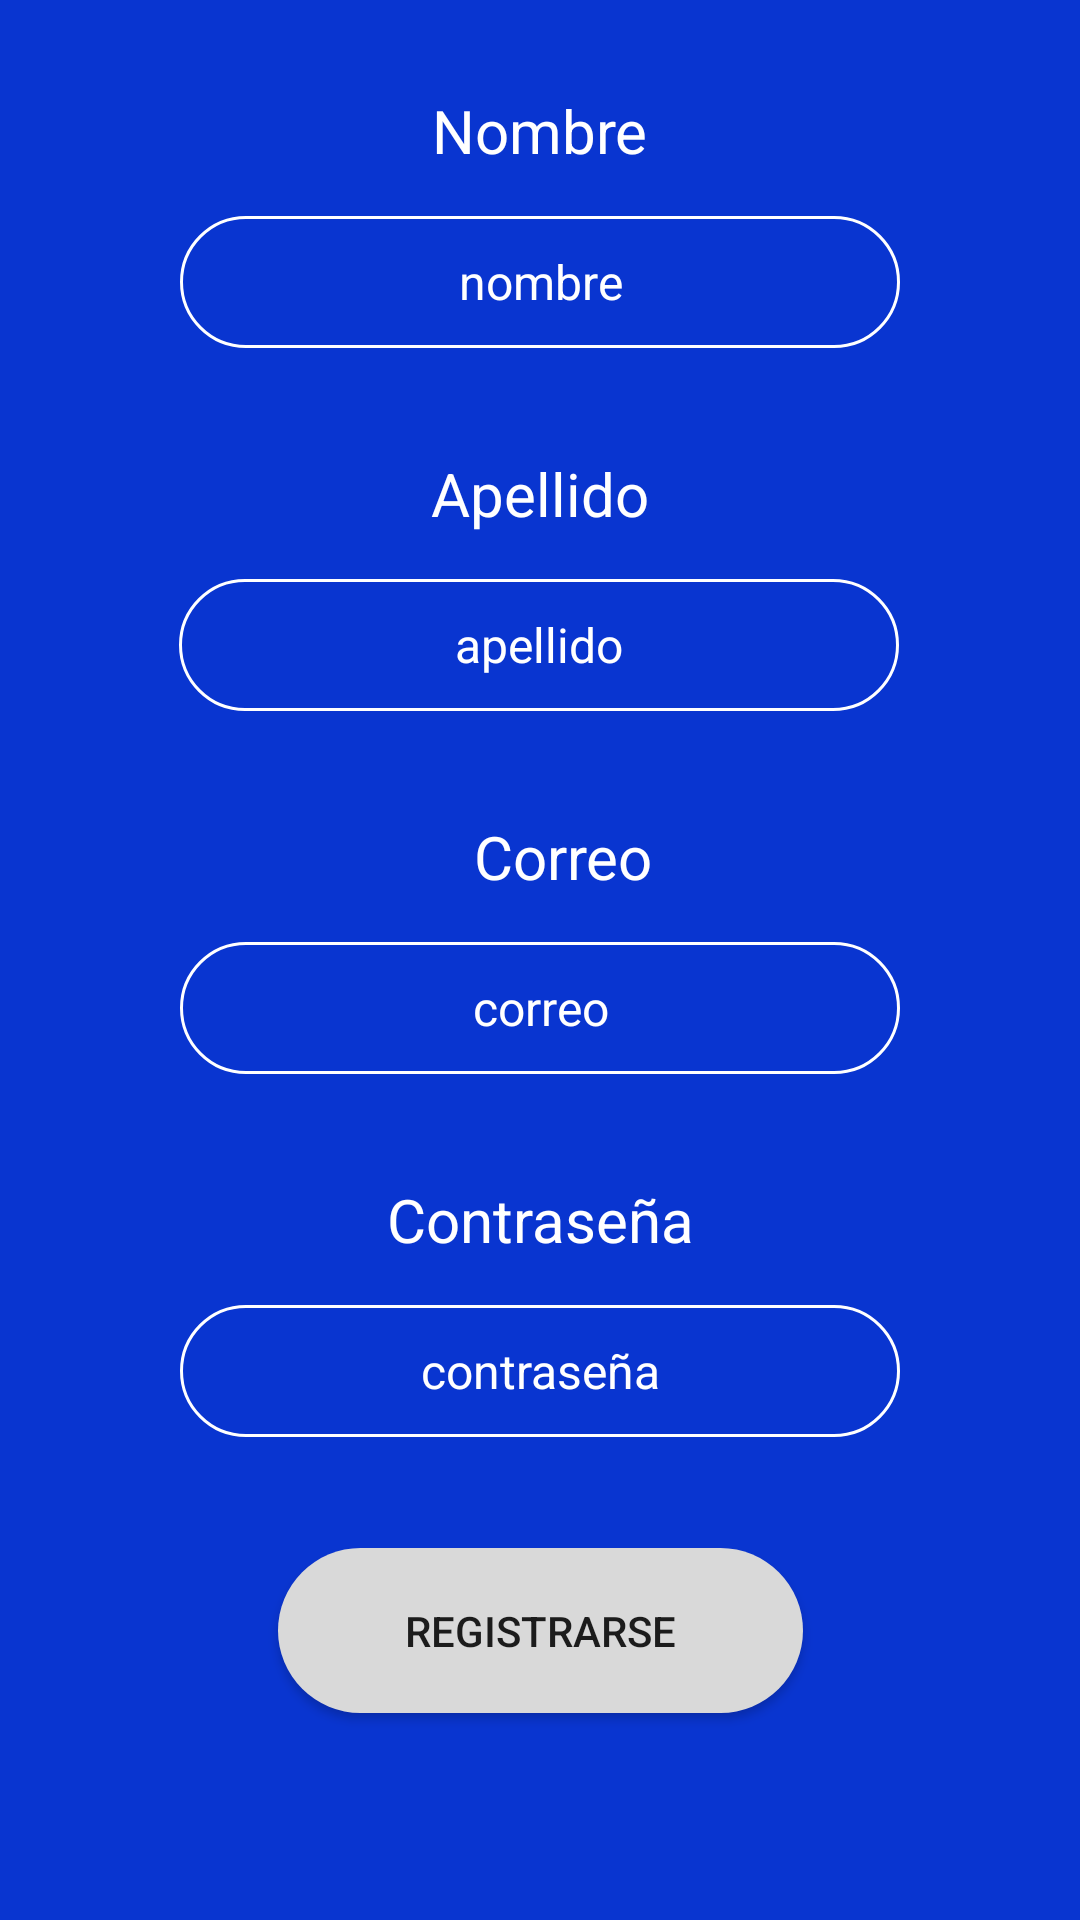

This screen was rendered from an Android layout file. Write that file and the resources it references.
<!-- AndroidManifest.xml: application theme Theme.Vacancia -->
<!-- res/layout/registro.xml -->
<?xml version="1.0" encoding="utf-8"?>
<androidx.constraintlayout.widget.ConstraintLayout xmlns:android="http://schemas.android.com/apk/res/android"
    xmlns:tools="http://schemas.android.com/tools"
    xmlns:app="http://schemas.android.com/apk/res-auto"
    android:layout_width="match_parent"
    android:layout_height="match_parent"
    tools:context=".Registro"
    android:background="#0935D0">

    <TextView
        android:id="@+id/regNombre"
        android:layout_width="wrap_content"
        android:layout_height="wrap_content"
        android:layout_marginTop="30dp"
        android:text="Nombre"
        android:textSize="20dp"
        android:textColor="#FFFFFF"
        app:layout_constraintEnd_toEndOf="parent"
        app:layout_constraintStart_toStartOf="parent"
        app:layout_constraintTop_toTopOf="parent" />


    <EditText
        android:id="@+id/editRegNombre"
        android:layout_width="240dp"
        android:layout_height="44dp"
        android:layout_marginTop="15dp"
        android:textAlignment="center"
        android:hint="nombre"
        android:textSize="16dp"
        android:textColor="#FFFFFF"
        android:textColorHint="#FFFFFF"
        android:background="@drawable/button_blue"
        app:layout_constraintEnd_toEndOf="parent"
        app:layout_constraintStart_toStartOf="parent"
        app:layout_constraintTop_toBottomOf="@+id/regNombre" />

    <TextView
        android:id="@+id/textRegApellido"
        android:layout_width="wrap_content"
        android:layout_height="wrap_content"
        android:layout_marginTop="35dp"
        android:text="Apellido"
        android:textSize="20dp"
        android:textColor="#FFFFFF"
        app:layout_constraintEnd_toEndOf="parent"
        app:layout_constraintStart_toStartOf="parent"
        app:layout_constraintTop_toBottomOf="@+id/editRegNombre" />

    <EditText
        android:id="@+id/editRegApellido"
        android:layout_width="240dp"
        android:layout_height="44dp"
        android:layout_marginTop="15dp"
        android:textAlignment="center"
        android:hint="apellido"
        android:textSize="16dp"
        android:textColor="#FFFFFF"
        android:textColorHint="#FFFFFF"
        android:background="@drawable/button_blue"
        app:layout_constraintEnd_toEndOf="parent"
        app:layout_constraintHorizontal_bias="0.498"
        app:layout_constraintStart_toStartOf="parent"
        app:layout_constraintTop_toBottomOf="@+id/textRegApellido" />

    <TextView
        android:id="@+id/textView7"
        android:layout_width="wrap_content"
        android:layout_height="wrap_content"
        android:layout_marginTop="35dp"
        android:text="Correo"
        android:textSize="20dp"
        android:textColor="#FFFFFF"
        app:layout_constraintEnd_toEndOf="parent"
        app:layout_constraintHorizontal_bias="0.526"
        app:layout_constraintStart_toStartOf="parent"
        app:layout_constraintTop_toBottomOf="@+id/editRegApellido" />

    <EditText
        android:id="@+id/editRegCorreo"
        android:layout_width="240dp"
        android:layout_height="44dp"
        android:layout_marginTop="15dp"
        android:ems="10"
        android:textAlignment="center"
        android:hint="correo"
        android:textSize="16dp"
        android:textColor="#FFFFFF"
        android:textColorHint="#FFFFFF"
        android:background="@drawable/button_blue"
        android:inputType="textEmailAddress"
        app:layout_constraintEnd_toEndOf="parent"
        app:layout_constraintStart_toStartOf="parent"
        app:layout_constraintTop_toBottomOf="@+id/textView7" />

    <TextView
        android:id="@+id/textView8"
        android:layout_width="wrap_content"
        android:layout_height="wrap_content"
        android:layout_marginTop="35dp"
        android:text="Contraseña"
        android:textSize="20dp"
        android:textColor="#FFFFFF"
        app:layout_constraintEnd_toEndOf="parent"
        app:layout_constraintStart_toStartOf="parent"
        app:layout_constraintTop_toBottomOf="@+id/editRegCorreo" />

    <EditText
        android:id="@+id/editRegContrasena"
        android:layout_width="240dp"
        android:layout_height="44dp"
        android:layout_marginTop="15dp"
        android:ems="10"
        android:textAlignment="center"
        android:hint="contraseña"
        android:textSize="16dp"
        android:textColor="#FFFFFF"
        android:textColorHint="#FFFFFF"
        android:background="@drawable/button_blue"
        android:inputType="textPassword"
        app:layout_constraintEnd_toEndOf="parent"
        app:layout_constraintStart_toStartOf="parent"
        app:layout_constraintTop_toBottomOf="@+id/textView8" />

    <Button
        android:id="@+id/btnRegistro"
        android:layout_width="175dp"
        android:layout_height="55dp"
        android:layout_marginTop="37dp"
        android:text="Registrarse"
        android:background="@drawable/button_light"
        app:layout_constraintEnd_toEndOf="parent"
        app:layout_constraintStart_toStartOf="parent"
        app:layout_constraintTop_toBottomOf="@+id/editRegContrasena" />
</androidx.constraintlayout.widget.ConstraintLayout>
<!-- resources referenced by this layout -->
<resources>
  <!-- drawable button_blue (drawable) -->
  <?xml version="1.0" encoding="utf-8"?>
  <shape xmlns:android="http://schemas.android.com/apk/res/android"
      android:shape="rectangle">
      <corners
          android:radius="30dp" />
      <solid android:color="#0935D0" />
  
      <stroke
          android:width="1dp"
          android:color="#FFFFFF"/>
  </shape>
  <!-- drawable button_light (drawable) -->
  <?xml version="1.0" encoding="utf-8"?>
  <shape xmlns:android="http://schemas.android.com/apk/res/android"
      android:shape="rectangle">
      <corners
          android:radius="30dp" />
      <solid android:color="#D9D9D9" />
  </shape>
  <style name="Theme.Vacancia" parent="Theme.MaterialComponents.DayNight.DarkActionBar">
          
  
          
           
          <item name="colorPrimary">@color/white</item>
          
          
          <item name="colorPrimaryVariant">@color/king_blue</item>
          <item name="colorOnPrimary">@color/white</item>
          
          <item name="colorSecondary">@color/teal_200</item>
          <item name="colorSecondaryVariant">@color/teal_700</item>
          <item name="colorOnSecondary">@color/black</item>
          
          <item name="android:statusBarColor" tools:targetApi="l">?attr/colorPrimaryVariant</item>
          
      </style>
  <color name="white">#FFFFFFFF</color>
  <color name="king_blue">#0935D0</color>
  <color name="teal_200">#FF03DAC5</color>
  <color name="teal_700">#FF018786</color>
  <color name="black">#FF000000</color>
</resources>
